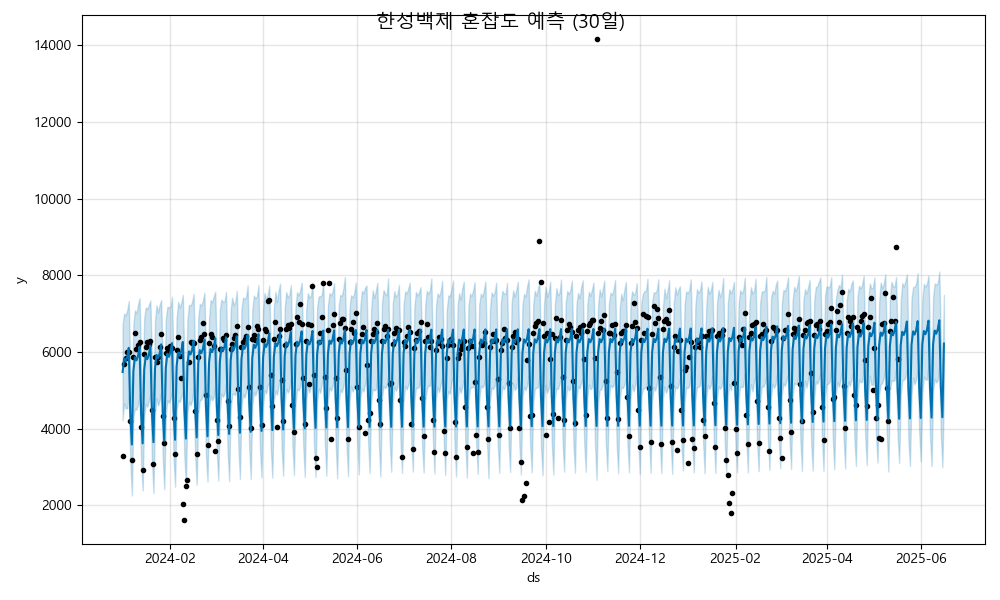

The table this chart was drawn from, first rows:
ds, yhat, yhat_lower, yhat_upper
2024-01-01, 5480, 4220, 6723
2024-01-02, 5833, 4667, 7001
2024-01-03, 5753, 4527, 6954
2024-01-04, 5870, 4535, 7092
2024-01-05, 6110, 4874, 7328
2024-01-06, 4366, 3128, 5480
2024-01-07, 3588, 2259, 4719
2024-01-08, 5510, 4315, 6728
2024-01-09, 5864, 4525, 7088
2024-01-10, 5783, 4499, 7017
2024-01-11, 5900, 4622, 7230
2024-01-12, 6140, 4878, 7405
2024-01-13, 4397, 3113, 5603
2024-01-14, 3619, 2390, 4903
2024-01-15, 5541, 4338, 6885
2024-01-16, 5895, 4649, 7164
2024-01-17, 5814, 4574, 7117
2024-01-18, 5931, 4733, 7227
2024-01-19, 6171, 4891, 7344
2024-01-20, 4428, 3173, 5708
2024-01-21, 3650, 2320, 4870
2024-01-22, 5572, 4384, 6824
2024-01-23, 5926, 4799, 7220
2024-01-24, 5845, 4605, 7030
2024-01-25, 5962, 4742, 7239
2024-01-26, 6202, 4949, 7356
2024-01-27, 4459, 3239, 5643
2024-01-28, 3681, 2423, 5000
2024-01-29, 5603, 4317, 6852
2024-01-30, 5957, 4746, 7177
2024-01-31, 5876, 4677, 7170
2024-02-01, 5993, 4773, 7180
2024-02-02, 6233, 5001, 7445
2024-02-03, 4489, 3240, 5708
2024-02-04, 3712, 2487, 4951
2024-02-05, 5634, 4487, 6893
2024-02-06, 5987, 4739, 7312
2024-02-07, 5907, 4697, 7160
2024-02-08, 6024, 4824, 7281
2024-02-09, 6264, 4959, 7490
2024-02-10, 4520, 3275, 5745
2024-02-11, 3742, 2514, 5089
2024-02-12, 5664, 4417, 6851
2024-02-13, 6018, 4703, 7232
2024-02-14, 5937, 4616, 7210
2024-02-15, 6055, 4736, 7303
2024-02-16, 6294, 5050, 7517
2024-02-17, 4551, 3295, 5745
2024-02-18, 3773, 2535, 4951
2024-02-19, 5695, 4402, 6894
2024-02-20, 6049, 4733, 7259
2024-02-21, 5968, 4760, 7209
2024-02-22, 6085, 4859, 7337
2024-02-23, 6325, 5101, 7552
2024-02-24, 4582, 3296, 5760
2024-02-25, 3804, 2624, 5080
2024-02-26, 5726, 4556, 6879
2024-02-27, 6080, 4859, 7357
2024-02-28, 5999, 4739, 7298
2024-02-29, 6116, 4833, 7447
... 473 more rows
